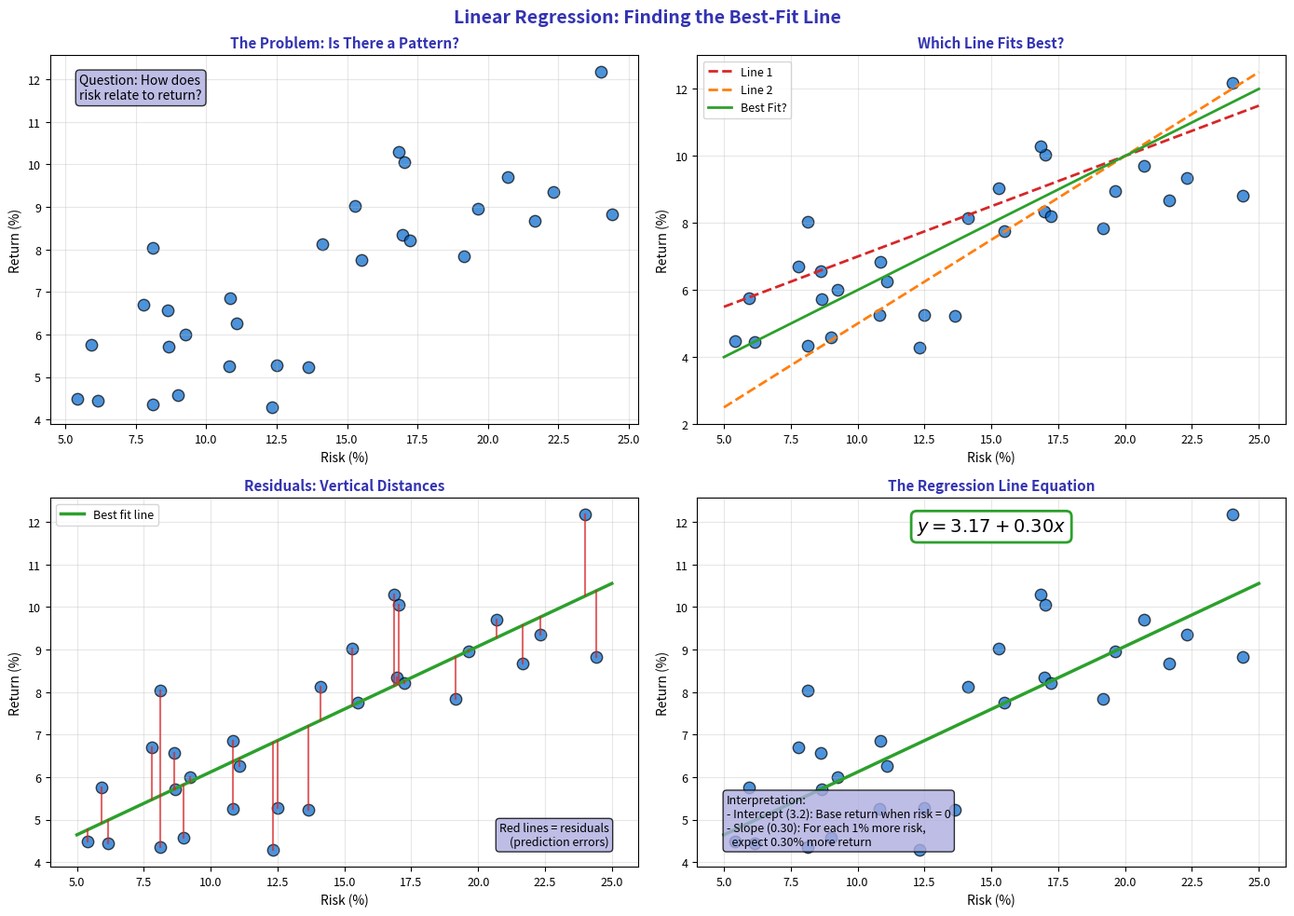

Generate this figure with matplotlib: (Note: this script raises an exception after producing the figure.)
"""Regression Concept - Finding the best-fit line"""
import matplotlib.pyplot as plt
import numpy as np
from pathlib import Path

plt.rcParams.update({
    'font.size': 10,
    'axes.labelsize': 10,
    'axes.titlesize': 11,
    'xtick.labelsize': 9,
    'ytick.labelsize': 9,
    'legend.fontsize': 9,
    'figure.figsize': (10, 6),
    'figure.dpi': 150
})

MLPURPLE = '#3333B2'
MLLAVENDER = '#ADADE0'
MLBLUE = '#0066CC'
MLORANGE = '#FF7F0E'
MLGREEN = '#2CA02C'
MLRED = '#D62728'

np.random.seed(42)

fig, axes = plt.subplots(2, 2, figsize=(14, 10))
fig.suptitle('Linear Regression: Finding the Best-Fit Line', fontsize=14, fontweight='bold', color=MLPURPLE)

# Generate data: market risk vs expected return
n = 30
x = np.random.uniform(5, 25, n)  # Risk (volatility)
y_true = 2 + 0.4 * x  # True relationship
y = y_true + np.random.normal(0, 1.5, n)  # Add noise

# Plot 1: The problem - finding a pattern
ax1 = axes[0, 0]
ax1.scatter(x, y, c=MLBLUE, s=80, alpha=0.7, edgecolors='black')

ax1.set_title('The Problem: Is There a Pattern?', fontsize=11, fontweight='bold', color=MLPURPLE)
ax1.set_xlabel('Risk (%)', fontsize=10)
ax1.set_ylabel('Return (%)', fontsize=10)
ax1.grid(alpha=0.3)

ax1.text(0.05, 0.95, 'Question: How does\nrisk relate to return?',
         transform=ax1.transAxes, fontsize=10, va='top',
         bbox=dict(boxstyle='round', facecolor=MLLAVENDER, alpha=0.8))

# Plot 2: Multiple possible lines
ax2 = axes[0, 1]
ax2.scatter(x, y, c=MLBLUE, s=80, alpha=0.7, edgecolors='black')

# Draw several possible lines
x_line = np.linspace(5, 25, 100)
lines = [
    (0.3, 4, MLRED, 'Line 1'),
    (0.5, 0, MLORANGE, 'Line 2'),
    (0.4, 2, MLGREEN, 'Best Fit?')
]

for slope, intercept, color, label in lines:
    ax2.plot(x_line, intercept + slope * x_line, color=color, linewidth=2,
             linestyle='--' if color != MLGREEN else '-', label=label)

ax2.set_title('Which Line Fits Best?', fontsize=11, fontweight='bold', color=MLPURPLE)
ax2.set_xlabel('Risk (%)', fontsize=10)
ax2.set_ylabel('Return (%)', fontsize=10)
ax2.legend(fontsize=9)
ax2.grid(alpha=0.3)

# Plot 3: Show residuals
ax3 = axes[1, 0]
ax3.scatter(x, y, c=MLBLUE, s=80, alpha=0.7, edgecolors='black')

# Fit line
slope, intercept = np.polyfit(x, y, 1)
y_pred = intercept + slope * x
ax3.plot(x_line, intercept + slope * x_line, color=MLGREEN, linewidth=2.5, label='Best fit line')

# Draw residuals
for xi, yi, ypi in zip(x, y, y_pred):
    ax3.plot([xi, xi], [yi, ypi], color=MLRED, linewidth=1.5, alpha=0.7)

ax3.set_title('Residuals: Vertical Distances', fontsize=11, fontweight='bold', color=MLPURPLE)
ax3.set_xlabel('Risk (%)', fontsize=10)
ax3.set_ylabel('Return (%)', fontsize=10)
ax3.legend(fontsize=9)
ax3.grid(alpha=0.3)

ax3.text(0.95, 0.05, 'Red lines = residuals\n(prediction errors)',
         transform=ax3.transAxes, fontsize=9, ha='right', va='bottom',
         bbox=dict(boxstyle='round', facecolor=MLLAVENDER, alpha=0.8))

# Plot 4: The regression equation
ax4 = axes[1, 1]
ax4.scatter(x, y, c=MLBLUE, s=80, alpha=0.7, edgecolors='black')
ax4.plot(x_line, intercept + slope * x_line, color=MLGREEN, linewidth=2.5)

# Add equation
ax4.text(0.5, 0.95, f'$y = {intercept:.2f} + {slope:.2f}x$',
         transform=ax4.transAxes, fontsize=14, ha='center', va='top',
         bbox=dict(boxstyle='round', facecolor='white', edgecolor=MLGREEN, linewidth=2))

# Add interpretation
ax4.text(0.05, 0.05,
         f'Interpretation:\n'
         f'- Intercept ({intercept:.1f}): Base return when risk = 0\n'
         f'- Slope ({slope:.2f}): For each 1% more risk,\n'
         f'  expect {slope:.2f}% more return',
         transform=ax4.transAxes, fontsize=9, va='bottom',
         bbox=dict(boxstyle='round', facecolor=MLLAVENDER, alpha=0.8))

ax4.set_title('The Regression Line Equation', fontsize=11, fontweight='bold', color=MLPURPLE)
ax4.set_xlabel('Risk (%)', fontsize=10)
ax4.set_ylabel('Return (%)', fontsize=10)
ax4.grid(alpha=0.3)

plt.tight_layout()
plt.savefig(Path(__file__).parent / 'chart.pdf', dpi=300, bbox_inches='tight')
plt.close()
